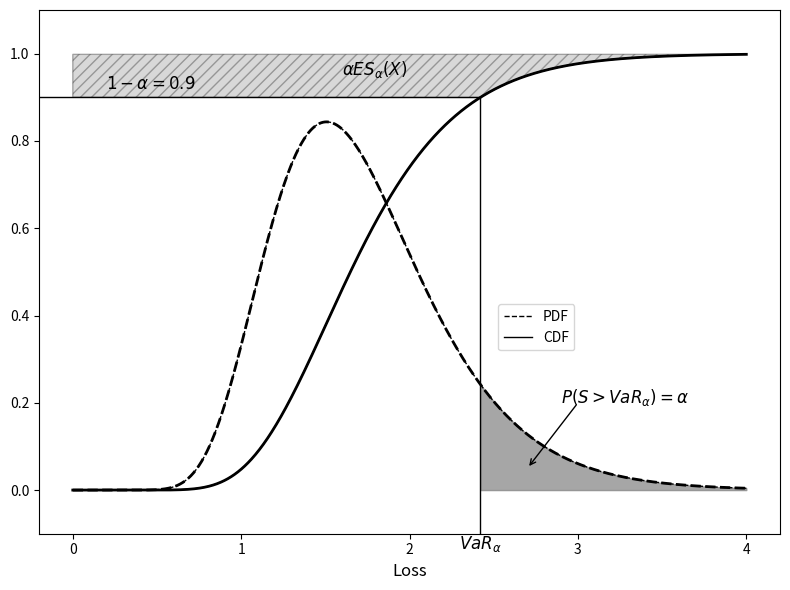

Source code (Python):
# -*- coding: utf-8 -*-
"""Spectral risk measures.ipynb

Automatically generated by Colab.

Original file is located at
    https://colab.research.google.com/<link-removed>
"""

import numpy as np
import matplotlib.pyplot as plt
from scipy import stats
from matplotlib.patches import Polygon
import matplotlib.patches as mpatches

# Setting up the figure
plt.figure(figsize=(8, 6))

# Define the log-normal distribution functions
mu, sigma = 0.5, 0.3
def dlognormalLoss(x):
    return stats.lognorm.pdf(x, sigma, scale=np.exp(mu)) # PDF calculation

def plognormalLoss(x):
    return stats.lognorm.cdf(x, sigma, scale=np.exp(mu)) #CDF calculation

# Create x values (loss data) for plotting
x_range = np.linspace(0, 4, 1000)

# Plot the CDF (solid line, lwd=2)
plt.plot(x_range, plognormalLoss(x_range), 'k-', linewidth=2, label='CDF')

# Plot the PDF (dashed line, lty=2, lwd=2)
plt.plot(x_range, dlognormalLoss(x_range), 'k--', linewidth=2, label='PDF')


###############################################################################
###    #VaR calculation                                                   #####
###    #Set confidence level                                              #####
###   alpha = 0.1  # This means 90% confidence (1-alpha = 0.9)            #####
###   confidence_level = 1 - alpha                                        #####
###   Calculate VaR (Value at Risk) at 90% confidence level               #####
###    var= stats.lognorm.ppf(confidence_level, sigma, scale=np.exp(mu))  #####
###                                                                       #####
###############################################################################

var_alpha = 2.42 # assumed value
x_tail = np.linspace(var_alpha, 4, 100)
y_tail = dlognormalLoss(x_tail)

# Create polygon for shadow area beyond VaR
x_poly = np.concatenate([[var_alpha], x_tail])
y_poly = np.concatenate([[dlognormalLoss(3)], y_tail])
plt.fill_between(x_poly, 0, y_poly, color='grey', alpha=0.7)

# Add text and arrow
plt.text(2.9, 0.2, r'$P(S > VaR_{\alpha}) = \alpha$', fontsize=12)
plt.annotate('', xy=(2.7, 0.05), xytext=(3, 0.2),
             arrowprops=dict(arrowstyle='->', lw=1, color='black'))

# Add VaR label at bottom
plt.text(var_alpha, -0.1, r'$VaR_{\alpha}$', ha='center', va='top', fontsize=12)

# Mark the Expected Shortfall with hatched polygon
# Create the hatched area
x_es = np.linspace(var_alpha, 4, 100)
y_es = plognormalLoss(x_es)

# Create polygon coordinates for ES area
x_es_poly = np.concatenate([[0], x_es, [0]])
y_es_poly = np.concatenate([[0.9], y_es, [plognormalLoss(4)]])

# Create hatched polygon
es_polygon = Polygon(list(zip(x_es_poly, y_es_poly)),
                     facecolor='grey', alpha=0.3,
                     hatch='///', edgecolor='black')
plt.gca().add_patch(es_polygon)

# Add text annotations
plt.text(0.2, 0.92, r'$1 - \alpha = 0.9$', fontsize=12)
plt.text(1.6, 0.95, r'$\alpha ES_{\alpha}(X)$', fontsize=12)

# Redraw the main curves on top
plt.plot(x_range, plognormalLoss(x_range), 'k-', linewidth=1)
plt.plot(x_range, dlognormalLoss(x_range), 'k--', linewidth=1)

# Add segments (vertical and horizontal lines)
plt.plot([var_alpha, var_alpha], [-0.1, 0.9], 'k-', linewidth=1)
plt.plot([-0.2, var_alpha], [0.9, 0.9], 'k-', linewidth=1)

# Add legend
legend_elements = [
    mpatches.Patch(color='none', label='PDF'),
    mpatches.Patch(color='none', label='CDF')
]
# Create custom legend with line styles
pdf_line = plt.Line2D([0], [0], color='black', linestyle='--', linewidth=1, label='PDF')
cdf_line = plt.Line2D([0], [0], color='black', linestyle='-', linewidth=1, label='CDF')
plt.legend(handles=[pdf_line, cdf_line], loc=(0.62, 0.35), fontsize=10)

# Set labels and limits
plt.xlabel('Loss', fontsize=12)
plt.ylabel('', fontsize=12)
plt.xlim(-0.2, 4.2)
plt.ylim(-0.1, 1.1)

# Set y-axis ticks to match the original
plt.yticks([0, 0.2, 0.4, 0.6, 0.8, 1.0])
plt.xticks([0, 1, 2, 3, 4])

# Adjust layout
plt.tight_layout()
plt.savefig('MSM_VaRandES 2.png', dpi=300, bbox_inches='tight')
plt.show()

# Print values for verification
print(f"VaR at the specified level: {var_alpha}")
print(f"CDF at VaR: {plognormalLoss(var_alpha):.3f}")
print(f"PDF at VaR: {dlognormalLoss(var_alpha):.3f}")
